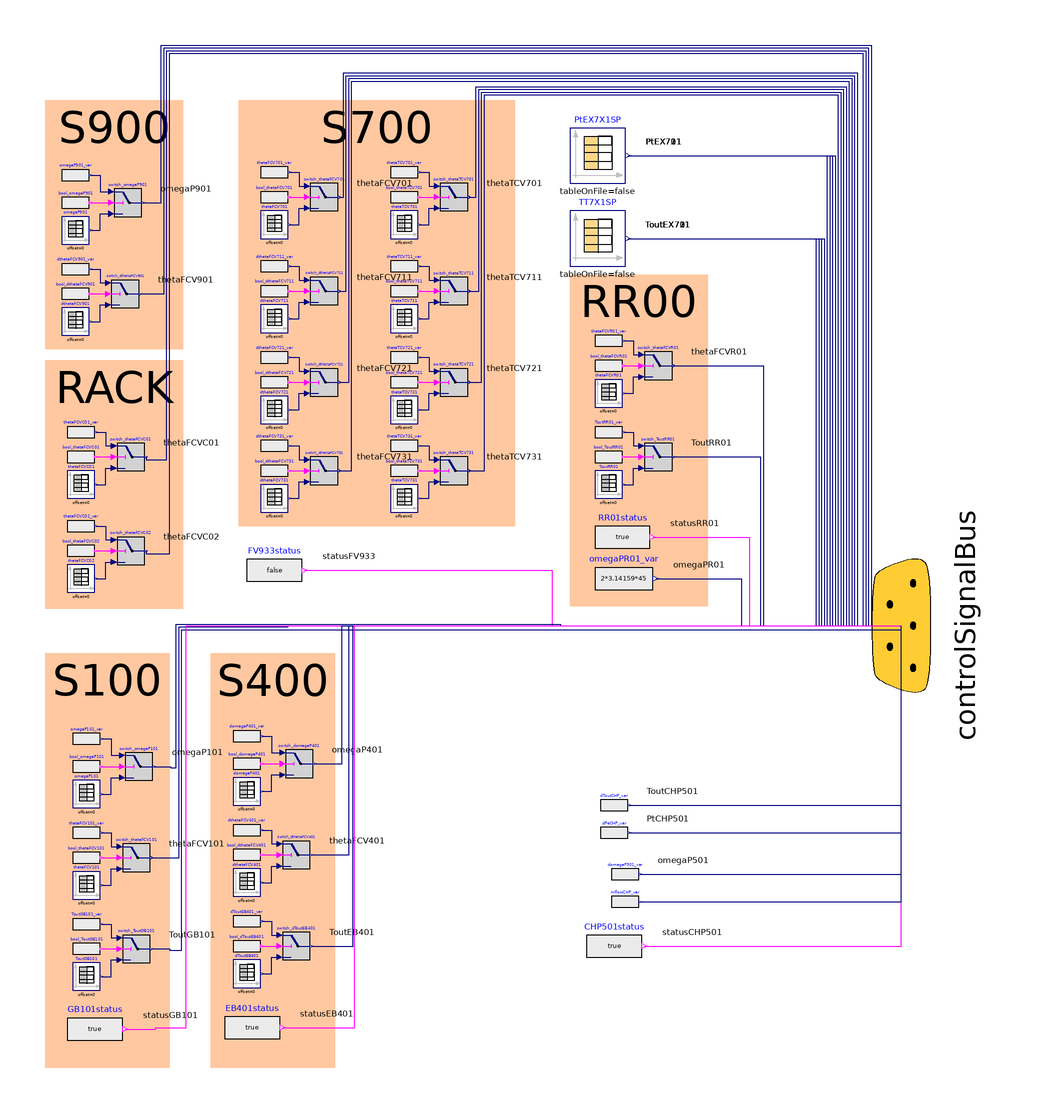

The Modelica model whose source follows is shown above as a component diagram (icons at their Placement, wires along their Line points).

model OLA_ThreeGen_GBEBCHP_II
  extends OLA_TwoGen_CaseA_III;
  Modelica.Blocks.Sources.RealExpression domegaP501_var(y=2*pi*40)   annotation (
    Placement(transformation(extent = {{55, -95}, {65, -85}})));
  Modelica.Blocks.Sources.BooleanExpression CHP501status(y = true) annotation (
    Placement(transformation(extent={{46,-126},{66,-106}})));
  Modelica.Blocks.Sources.RealExpression dToutCHP_var(y = 80 + 273.15) annotation (
    Placement(transformation(extent = {{51, -70}, {61, -60}})));
  Modelica.Blocks.Sources.RealExpression dPeCHP_var(y = 40e3) annotation (
    Placement(transformation(extent = {{51, -80}, {61, -70}})));
  Modelica.Blocks.Sources.RealExpression mflowCHP_var(y=1.2) annotation (Placement(transformation(extent={{55,-105},{65,-95}})));
equation
  connect(domegaP501_var.y, controlSignalBus.omegaP501) annotation (
    Line(points = {{65.5, -90}, {160, -90}, {160, 0}}, color = {0, 0, 127}),
    Text(string = "%second", index = 1, extent = {{6, 3}, {6, 3}}, horizontalAlignment = TextAlignment.Left));
  connect(CHP501status.y, controlSignalBus.statusCHP501) annotation (
    Line(points={{67,-116},{160,-116},{160,0}},        color = {255, 0, 255}),
    Text(string = "%second", index = 1, extent = {{6, 3}, {6, 3}}, horizontalAlignment = TextAlignment.Left));
  connect(dToutCHP_var.y, controlSignalBus.ToutCHP501) annotation (
    Line(points = {{61.5, -65}, {160, -65}, {160, 0}}, color = {0, 0, 127}),
    Text(string = "%second", index = 1, extent = {{6, 3}, {6, 3}}, horizontalAlignment = TextAlignment.Left));
  connect(dPeCHP_var.y, controlSignalBus.PtCHP501) annotation (
    Line(points = {{61.5, -75}, {160, -75}, {160, 0}}, color = {0, 0, 127}),
    Text(string = "%second", index = 1, extent = {{6, 3}, {6, 3}}, horizontalAlignment = TextAlignment.Left));
  connect(mflowCHP_var.y, controlSignalBus.mflowCHP) annotation (Line(points={{65.5,-100},{160,-100},{160,0}}, color={0,0,127}));
end OLA_ThreeGen_GBEBCHP_II;